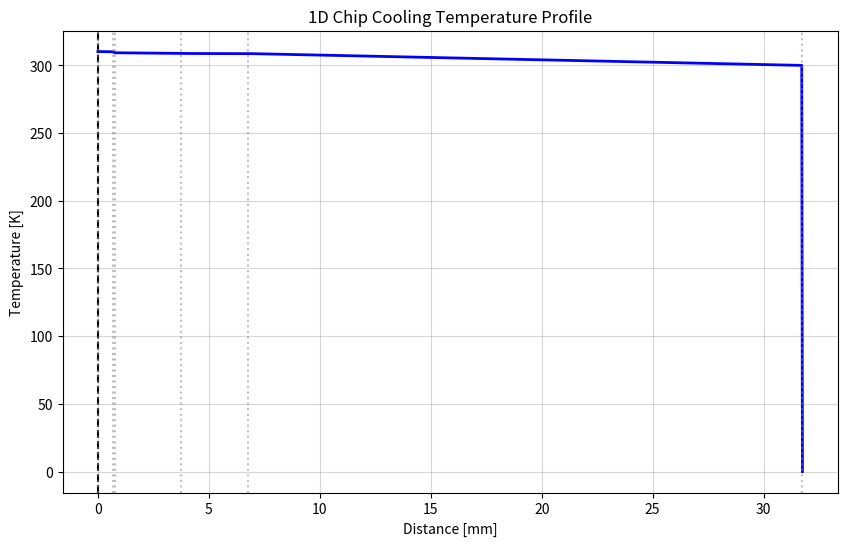

Here is the Python script that generated this plot: (Note: this script raises an exception after producing the figure.)
import matplotlib.pyplot as plt
import numpy as np

# Layer properties (thickness in m, conductivity in W/mK)
layers = [
    {'name': 'Silicon', 'L': 0.0007, 'k': 140, 'q_gen': 1e8}, # W/m^3 (100 W/cm^2 / 0.7mm ~ 1.4e8)
    {'name': 'TIM', 'L': 0.00005, 'k': 5, 'q_gen': 0},
    {'name': 'Spreader', 'L': 0.003, 'k': 390, 'q_gen': 0},
    {'name': 'Vapor Chamber', 'L': 0.003, 'k': 5000, 'q_gen': 0},
    {'name': 'Heat Sink', 'L': 0.025, 'k': 200, 'q_gen': 0},
]

# Total thickness
total_L = sum(l['L'] for l in layers)

# x coordinates of interfaces
x_interfaces = [0.0]
current_x = 0.0
for l in layers:
    current_x += l['L']
    x_interfaces.append(current_x)

x_interfaces = np.array(x_interfaces)

# Let's solve from the bottom up (ambient temperature at the end)
# T_ambient = 300K at x = total_L
T_ambient = 300.0

# We need to find the heat flux Q. 
# In steady state, the heat flux through every layer (except silicon) is constant.
# Q = -k * dT/dx
# For layers with q_gen=0: dT/dx = -Q/k
# For silicon: dT/dx = -(q_gen * x)/k + C. At x=0, dT/dx=0 (if we assume symmetry or top boundary).
# So dT/dx = -q_gen * x / k.
# Total heat flux at the bottom of silicon: Q = q_gen * L_si

# Let's calculate Q from the silicon properties.
q_gen_si = layers[0]['q_gen']
L_si = layers[0]['L']
Q = q_gen_si * L_si

# Now calculate temperatures from bottom to top.
# Layers: 4, 3, 2, 1, 0
T = np.zeros(len(layers))
T_at_interfaces = np.zeros(len(layers) + 1)

# T at last interface (x = total_L) is T_ambient
T_at_interfaces[-1] = T_ambient

# Work backwards from the last interface
for i in range(len(layers)-1, -1, -1):
    # Interface i is the boundary between layer i-1 and layer i.
    # We are going from interface i+1 to interface i.
    # Layer i is between x_interfaces[i] and x_interfaces[i+1]
    
    L_i = layers[i]['L']
    k_i = layers[i]['k']
    q_gen_i = layers[i]['q_gen']
    
    # If q_gen_i == 0:
    # T(x) = T_interface_next - (Q/k_i) * (x_interface_next - x)
    # T(x_i) = T_interface_next - (Q/k_i) * L_i
    
    if q_gen_i == 0:
        T_at_interfaces[i] = T_at_interfaces[i+1] + Q * L_i / k_i
    else:
        # Silicon layer (i=0)
        # T(x) = - (q_gen * x^2) / (2k) + C
        # But we are working backwards.
        # Let's integrate from the boundary x_i to x_{i+1}.
        # For Silicon (i=0), x_i = 0.
        # T(x) = - (q_gen * x^2) / (2k) + T(0)
        # Q = q_gen * L_si
        # T(L_si) = T(0) - (q_gen * L_si^2) / (2k)
        # T(0) = T(L_si) + (q_gen * L_si^2) / (2k)
        T_at_interfaces[i] = T_at_interfaces[i+1] + (q_gen_i * L_i**2) / (2 * k_i)

# Now build the full temperature profile
x_fine = np.linspace(0, total_L, 1000)
T_fine = np.zeros_like(x_fine)

for i in range(len(layers)):
    # layer i is between x_interfaces[i] and x_interfaces[i+1]
    idx_start = np.searchsorted(x_fine, x_interfaces[i])
    idx_end = np.searchsorted(x_fine, x_interfaces[i+1])
    
    x_layer = x_fine[idx_start:idx_end]
    if len(x_layer) == 0: continue
    
    L_i = layers[i]['L']
    k_i = layers[i]['k']
    q_gen_i = layers[i]['q_gen']
    T_start = T_at_interfaces[i]
    
    if q_gen_i == 0:
        # Linear: T(x) = T_start - (Q/k_i) * (x - x_start)
        # Wait, my backwards calculation was: T_at_interfaces[i] = T_at_interfaces[i+1] + Q*L/k
        # So T_at_interfaces[i] is the higher temperature.
        # T(x) = T_at_interfaces[i] - (Q/k_i) * (x - x_interfaces[i])
        T_fine[idx_start:idx_end] = T_at_interfaces[i] - (Q/k_i) * (x_layer - x_interfaces[i])
    else:
        # Silicon: T(x) = T_at_interfaces[0] - (q_gen * x^2) / (2k)
        # Since x_interfaces[0] = 0
        T_fine[idx_start:idx_end] = T_at_interfaces[0] - (q_gen_i * x_layer**2) / (2 * k_i)

# Plotting
plt.figure(figsize=(10, 6))
plt.plot(x_fine * 1000, T_fine, 'b-', linewidth=2)
plt.axvline(x=x_interfaces[0]*1000, color='k', linestyle='--')
for x_int in x_interfaces:
    plt.axvline(x=x_int*1000, color='gray', linestyle=':', alpha=0.5)

plt.xlabel('Distance [mm]')
plt.ylabel('Temperature [K]')
plt.title('1D Chip Cooling Temperature Profile')
plt.grid(True, which="both", ls="-", alpha=0.5)
plt.savefig('lectures/figures/chip_temperature_profile.pdf')
print("Saved chip_temperature_profile.pdf")
